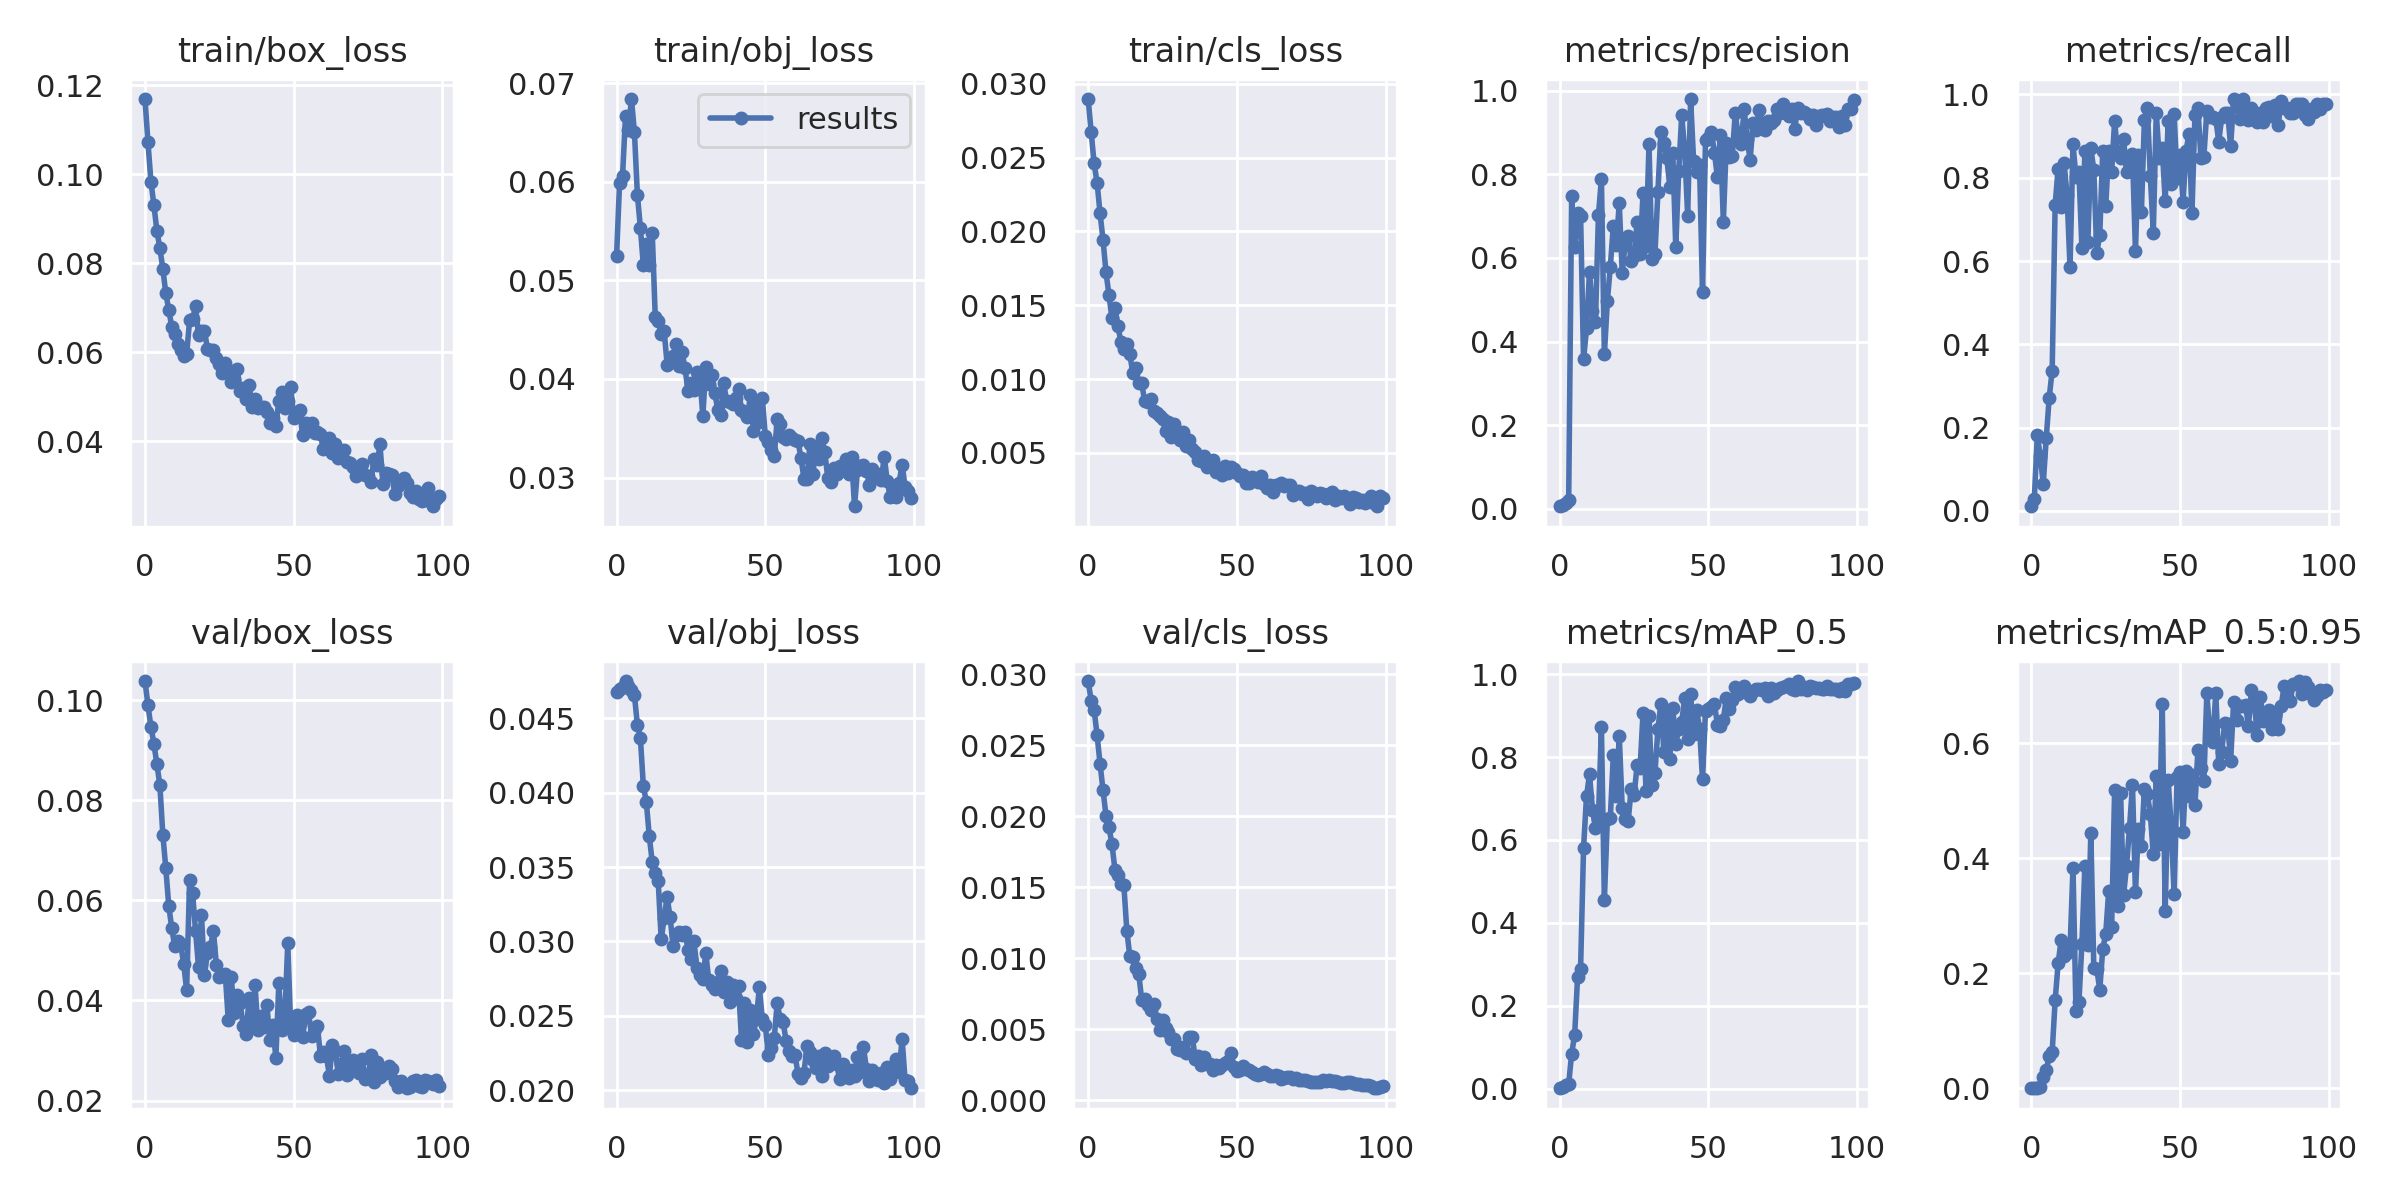

Values plotted in this chart, from the file beside it:
epoch, train/box_loss, train/obj_loss, train/cls_loss, metrics/precision, metrics/recall, metrics/mAP_0.5, metrics/mAP_0.5:0.95, val/box_loss, val/obj_loss, val/cls_loss, x/lr0, x/lr1, x/lr2
0, 0.1169, 0.05249, 0.02897, 0.00601, 0.01087, 0.001118, 0.0002315, 0.1038, 0.04675, 0.02952, 0.0001, 0.0001, 0.0991
1, 0.1072, 0.05984, 0.02675, 0.008057, 0.02941, 0.003104, 0.0006012, 0.09902, 0.04698, 0.02814, 0.00021, 0.00021, 0.09811
2, 0.09835, 0.06056, 0.0246, 0.0138, 0.1816, 0.007936, 0.001179, 0.09468, 0.04709, 0.02751, 0.0003197, 0.0003197, 0.09712
3, 0.09305, 0.06665, 0.0233, 0.02126, 0.1304, 0.01157, 0.002072, 0.09133, 0.04751, 0.0257, 0.0004291, 0.0004291, 0.09613
4, 0.0873, 0.06526, 0.02123, 0.7475, 0.06522, 0.08489, 0.01897, 0.08723, 0.0472, 0.02369, 0.0005381, 0.0005381, 0.09514
5, 0.08343, 0.0684, 0.01941, 0.6254, 0.1739, 0.1293, 0.03132, 0.08309, 0.04687, 0.02182, 0.0006464, 0.0006464, 0.09415
6, 0.07872, 0.06504, 0.01723, 0.7082, 0.2717, 0.2703, 0.05643, 0.07314, 0.04656, 0.02003, 0.0007539, 0.0007539, 0.09315
7, 0.07324, 0.05868, 0.01568, 0.7012, 0.337, 0.2898, 0.06323, 0.06643, 0.04455, 0.01922, 0.0008606, 0.0008606, 0.09216
8, 0.0695, 0.05534, 0.01412, 0.3571, 0.7353, 0.5811, 0.153, 0.05886, 0.04369, 0.01803, 0.0009662, 0.0009662, 0.09117
9, 0.06573, 0.05154, 0.01481, 0.4316, 0.8221, 0.7054, 0.2172, 0.0545, 0.04045, 0.01623, 0.001071, 0.001071, 0.09017
10, 0.0641, 0.05372, 0.01363, 0.5669, 0.7289, 0.7582, 0.2576, 0.05079, 0.03937, 0.01585, 0.001174, 0.001174, 0.08917
11, 0.06189, 0.05152, 0.0125, 0.4725, 0.8357, 0.6726, 0.2305, 0.05187, 0.03707, 0.0152, 0.001275, 0.001275, 0.08818
12, 0.06045, 0.05476, 0.01204, 0.4478, 0.7575, 0.6298, 0.2348, 0.0512, 0.03532, 0.01512, 0.001375, 0.001375, 0.08718
13, 0.05915, 0.0463, 0.01239, 0.7021, 0.5855, 0.6514, 0.2419, 0.04737, 0.0346, 0.01195, 0.001473, 0.001473, 0.08617
14, 0.05954, 0.04584, 0.01169, 0.789, 0.8799, 0.8723, 0.3839, 0.04208, 0.03405, 0.01014, 0.00157, 0.00157, 0.08517
15, 0.06711, 0.04458, 0.01042, 0.3697, 0.8028, 0.4553, 0.135, 0.06412, 0.03014, 0.01012, 0.001664, 0.001664, 0.08416
16, 0.06736, 0.04485, 0.01076, 0.4968, 0.8139, 0.6504, 0.151, 0.06148, 0.03159, 0.009315, 0.001757, 0.001757, 0.08316
17, 0.0703, 0.04146, 0.009758, 0.5792, 0.6311, 0.6537, 0.2519, 0.05388, 0.03299, 0.0089, 0.001847, 0.001847, 0.08215
18, 0.06382, 0.04174, 0.009737, 0.6764, 0.8646, 0.8044, 0.3874, 0.04667, 0.03162, 0.007068, 0.001934, 0.001934, 0.08113
19, 0.06474, 0.0423, 0.00849, 0.63, 0.6465, 0.7053, 0.2488, 0.05706, 0.02972, 0.00712, 0.00202, 0.00202, 0.08012
20, 0.06479, 0.0436, 0.008421, 0.7308, 0.8716, 0.8515, 0.4439, 0.04511, 0.03045, 0.006675, 0.002102, 0.002102, 0.0791
21, 0.06074, 0.04134, 0.008678, 0.5638, 0.8181, 0.6761, 0.2094, 0.04944, 0.03063, 0.006352, 0.002182, 0.002182, 0.07808
22, 0.06054, 0.04272, 0.007858, 0.6366, 0.6202, 0.6496, 0.2078, 0.05067, 0.03043, 0.006779, 0.00226, 0.00226, 0.07706
23, 0.06056, 0.04114, 0.007702, 0.6525, 0.6625, 0.645, 0.1716, 0.05387, 0.03063, 0.005723, 0.002334, 0.002334, 0.07603
24, 0.0587, 0.03877, 0.007483, 0.5918, 0.8649, 0.7223, 0.242, 0.04717, 0.02944, 0.004968, 0.002406, 0.002406, 0.07501
25, 0.05738, 0.03958, 0.007326, 0.6043, 0.7315, 0.7076, 0.2687, 0.04464, 0.02881, 0.005618, 0.002474, 0.002474, 0.07397
26, 0.05521, 0.03885, 0.006503, 0.6862, 0.8649, 0.7809, 0.3426, 0.04485, 0.03004, 0.005104, 0.00254, 0.00254, 0.07294
27, 0.05755, 0.04072, 0.007129, 0.6084, 0.8139, 0.7724, 0.2814, 0.04521, 0.02823, 0.004804, 0.002602, 0.002602, 0.0719
28, 0.05591, 0.04014, 0.006115, 0.7557, 0.9374, 0.9068, 0.5195, 0.03612, 0.02777, 0.004305, 0.002661, 0.002661, 0.07086
29, 0.05321, 0.03628, 0.006978, 0.6286, 0.8572, 0.7184, 0.3168, 0.04463, 0.02744, 0.004297, 0.002717, 0.002717, 0.06982
30, 0.05386, 0.04122, 0.006292, 0.8718, 0.8477, 0.8981, 0.5135, 0.03759, 0.0292, 0.003588, 0.002769, 0.002769, 0.06877
31, 0.0563, 0.03953, 0.005898, 0.598, 0.8935, 0.7326, 0.3358, 0.04102, 0.02738, 0.003548, 0.002818, 0.002818, 0.06772
32, 0.05121, 0.04043, 0.006394, 0.6091, 0.8134, 0.7618, 0.3863, 0.03941, 0.02711, 0.003738, 0.002864, 0.002864, 0.06666
33, 0.05184, 0.03862, 0.005502, 0.7586, 0.8249, 0.8669, 0.4529, 0.03497, 0.02682, 0.003316, 0.002906, 0.002906, 0.06561
34, 0.04938, 0.0369, 0.005902, 0.9009, 0.8559, 0.9286, 0.5274, 0.03331, 0.02727, 0.00448, 0.002945, 0.002945, 0.06454
35, 0.0526, 0.03633, 0.005281, 0.8743, 0.6234, 0.8124, 0.3414, 0.04051, 0.028, 0.004475, 0.002979, 0.002979, 0.06348
36, 0.04776, 0.03958, 0.005075, 0.8383, 0.8553, 0.9051, 0.4518, 0.03473, 0.02657, 0.002928, 0.003011, 0.003011, 0.06241
37, 0.04946, 0.03778, 0.004507, 0.7703, 0.718, 0.795, 0.4222, 0.04303, 0.02726, 0.003097, 0.003039, 0.003039, 0.06134
38, 0.04747, 0.03766, 0.004463, 0.8512, 0.9377, 0.9189, 0.5208, 0.034, 0.02595, 0.002452, 0.003063, 0.003063, 0.06026
39, 0.04762, 0.03749, 0.004779, 0.6261, 0.9674, 0.831, 0.5118, 0.03683, 0.02704, 0.003016, 0.003084, 0.003084, 0.05918
40, 0.04773, 0.03802, 0.004043, 0.8084, 0.8031, 0.8687, 0.4769, 0.03468, 0.02617, 0.002552, 0.003101, 0.003101, 0.0581
41, 0.04646, 0.03897, 0.004483, 0.9411, 0.6683, 0.8848, 0.4068, 0.03901, 0.02701, 0.002511, 0.003114, 0.003114, 0.05701
42, 0.04398, 0.03689, 0.004496, 0.8587, 0.9563, 0.9413, 0.5429, 0.032, 0.02337, 0.002145, 0.003124, 0.003124, 0.05592
43, 0.04507, 0.03669, 0.003739, 0.7009, 0.8466, 0.8424, 0.4254, 0.03515, 0.02588, 0.002455, 0.003131, 0.003131, 0.05483
44, 0.04328, 0.03611, 0.003948, 0.9802, 0.8724, 0.9517, 0.6685, 0.02842, 0.02321, 0.002282, 0.003134, 0.003134, 0.05373
45, 0.04899, 0.03834, 0.003479, 0.8319, 0.7442, 0.8545, 0.3079, 0.0434, 0.02539, 0.002489, 0.003133, 0.003133, 0.05263
46, 0.05102, 0.03473, 0.004145, 0.8062, 0.9366, 0.9131, 0.5361, 0.03404, 0.02374, 0.002644, 0.003129, 0.003129, 0.05153
47, 0.04735, 0.03736, 0.003677, 0.8213, 0.7845, 0.8687, 0.4554, 0.03651, 0.0248, 0.002771, 0.003122, 0.003122, 0.05042
48, 0.04896, 0.03562, 0.004056, 0.5185, 0.9537, 0.746, 0.3377, 0.05144, 0.02692, 0.003299, 0.003111, 0.003111, 0.04931
49, 0.05217, 0.0381, 0.003927, 0.8813, 0.7999, 0.9118, 0.5415, 0.03451, 0.02477, 0.002345, 0.003097, 0.003097, 0.0482
50, 0.04526, 0.03419, 0.003647, 0.8878, 0.8542, 0.9155, 0.5502, 0.03304, 0.02438, 0.00202, 0.00308, 0.00308, 0.04708
51, 0.04586, 0.03363, 0.003466, 0.9024, 0.741, 0.9216, 0.4463, 0.03711, 0.02239, 0.0021, 0.00306, 0.00306, 0.04596
52, 0.04689, 0.03281, 0.003515, 0.8514, 0.8651, 0.9286, 0.5512, 0.03549, 0.02282, 0.002383, 0.003037, 0.003037, 0.04484
53, 0.04138, 0.03217, 0.002949, 0.7938, 0.9043, 0.8778, 0.5089, 0.03266, 0.02349, 0.002166, 0.00301, 0.00301, 0.04371
54, 0.04398, 0.03589, 0.002988, 0.895, 0.7161, 0.8739, 0.5449, 0.03726, 0.02587, 0.002157, 0.002981, 0.002981, 0.04258
55, 0.04372, 0.03539, 0.003366, 0.6857, 0.9508, 0.8902, 0.492, 0.03766, 0.02478, 0.001994, 0.00295, 0.00295, 0.04145
56, 0.04401, 0.03414, 0.003166, 0.876, 0.9674, 0.9426, 0.5883, 0.0329, 0.02458, 0.001834, 0.002915, 0.002915, 0.04031
57, 0.04181, 0.03392, 0.003009, 0.8412, 0.8486, 0.9158, 0.5566, 0.03436, 0.02331, 0.001764, 0.002878, 0.002878, 0.03918
58, 0.04213, 0.0343, 0.003417, 0.8445, 0.851, 0.9383, 0.5342, 0.03479, 0.02265, 0.001866, 0.002839, 0.002839, 0.03804
59, 0.04154, 0.03398, 0.00293, 0.9472, 0.9599, 0.9677, 0.6869, 0.02883, 0.02228, 0.001953, 0.002797, 0.002797, 0.0369
... 40 more rows
